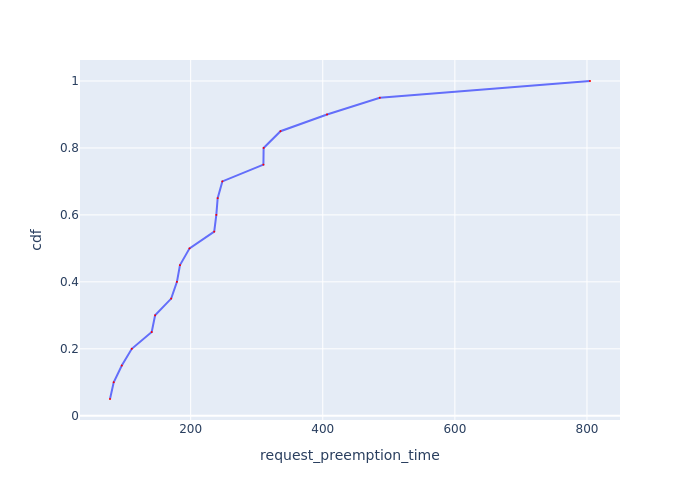

The data file committed next to this chart (first rows):
Request Id, request_preemption_time, cdf
0_18, 77.88, 0.05
0_19, 83.5, 0.1
0_13, 95.75, 0.15
0_17, 110.8, 0.2
0_16, 141, 0.25
0_15, 146.2, 0.3
0_12, 170.5, 0.35
0_6, 179.2, 0.4
0_4, 183.8, 0.45
0_5, 198.3, 0.5
0_14, 235.7, 0.55
0_9, 238.9, 0.6
0_2, 240.9, 0.65
0_3, 248, 0.7
0_8, 310.1, 0.75
0_11, 310.5, 0.8
0_10, 336, 0.85
0_1, 406.5, 0.9
0_0, 486.4, 0.95
0_7, 804.6, 1.0
